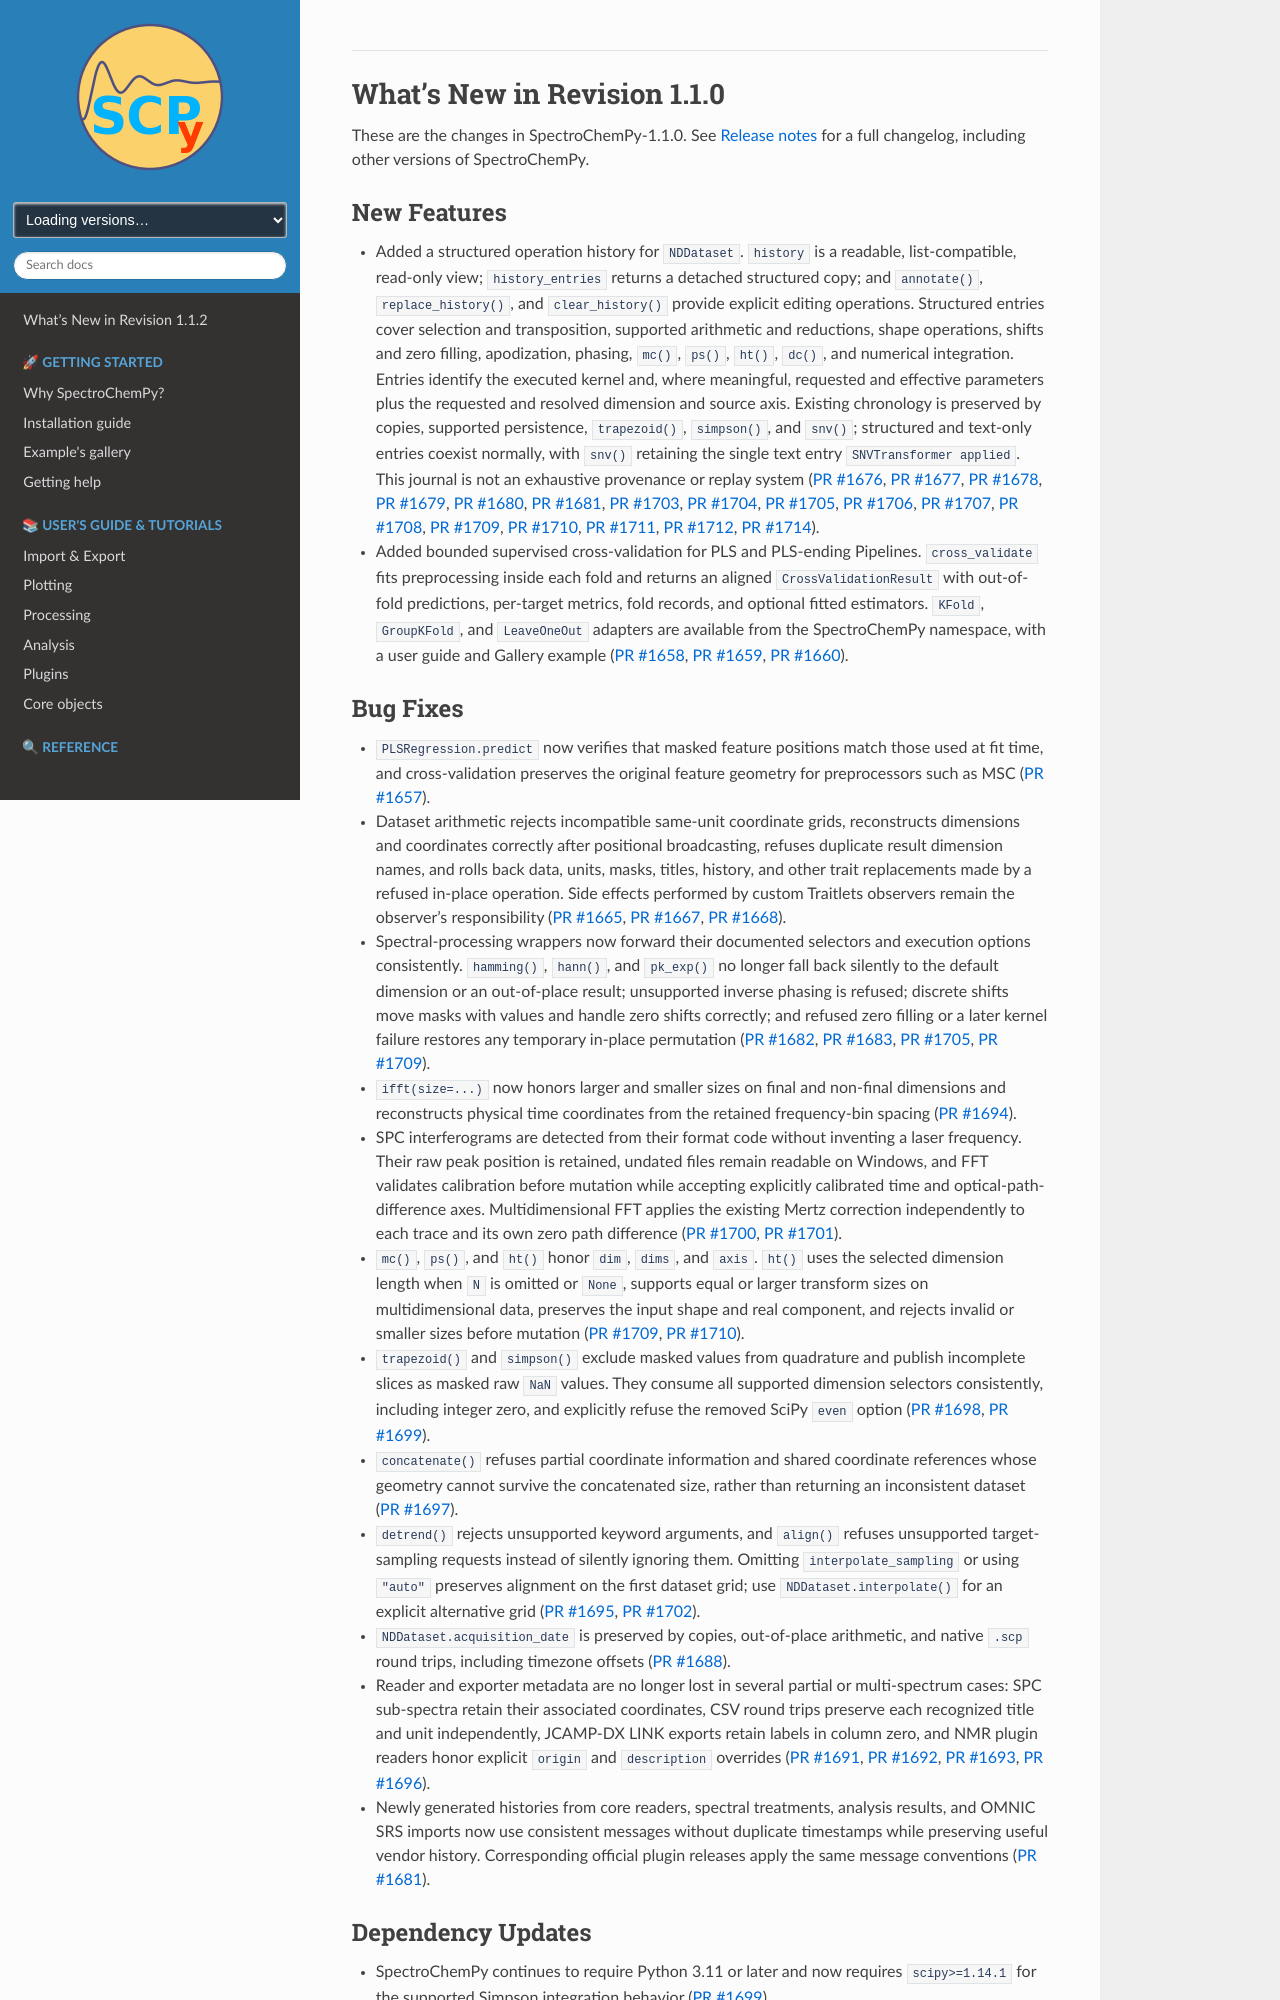

repository: spectrochempy/spectrochempy · page: whatsnew/v1.1.0.html · generator: sphinx

:orphan:

What's New in Revision 1.1.0
---------------------------------------------------------------------------------------

These are the changes in SpectroChemPy-1.1.0.
See :ref:`release` for a full changelog, including other versions of SpectroChemPy.

New Features
~~~~~~~~~~~~

- Added a structured operation history for ``NDDataset``. ``history`` is a
  readable, list-compatible, read-only view; ``history_entries`` returns a
  detached structured copy; and ``annotate()``, ``replace_history()``, and
  ``clear_history()`` provide explicit editing operations. Structured entries
  cover selection and transposition, supported arithmetic and reductions,
  shape operations, shifts and zero filling, apodization, phasing,
  ``mc()``, ``ps()``, ``ht()``, ``dc()``, and numerical integration. Entries
  identify the executed kernel and, where meaningful, requested and effective
  parameters plus the requested and resolved dimension and source axis.
  Existing chronology is preserved by copies, supported persistence,
  ``trapezoid()``, ``simpson()``, and ``snv()``; structured and text-only
  entries coexist normally, with ``snv()`` retaining the single text entry
  ``SNVTransformer applied``. This journal is not an exhaustive provenance or
  replay system (:pr:`1676`, :pr:`1677`, :pr:`1678`, :pr:`1679`, :pr:`1680`,
  :pr:`1681`, :pr:`1703`, :pr:`1704`, :pr:`1705`, :pr:`1706`, :pr:`1707`,
  :pr:`1708`, :pr:`1709`, :pr:`1710`, :pr:`1711`, :pr:`1712`, :pr:`1714`).
- Added bounded supervised cross-validation for PLS and PLS-ending Pipelines.
  ``cross_validate`` fits preprocessing inside each fold and returns an aligned
  ``CrossValidationResult`` with out-of-fold predictions, per-target metrics,
  fold records, and optional fitted estimators. ``KFold``, ``GroupKFold``, and
  ``LeaveOneOut`` adapters are available from the SpectroChemPy namespace,
  with a user guide and Gallery example (:pr:`1658`, :pr:`1659`, :pr:`1660`).

Bug Fixes
~~~~~~~~~

- ``PLSRegression.predict`` now verifies that masked feature positions match
  those used at fit time, and cross-validation preserves the original feature
  geometry for preprocessors such as MSC (:pr:`1657`).
- Dataset arithmetic rejects incompatible same-unit coordinate grids,
  reconstructs dimensions and coordinates correctly after positional
  broadcasting, refuses duplicate result dimension names, and rolls back data,
  units, masks, titles, history, and other trait replacements made by a refused
  in-place operation. Side effects performed by custom Traitlets observers
  remain the observer's responsibility (:pr:`1665`, :pr:`1667`, :pr:`1668`).
- Spectral-processing wrappers now forward their documented selectors and
  execution options consistently. ``hamming()``, ``hann()``, and ``pk_exp()``
  no longer fall back silently to the default dimension or an out-of-place
  result; unsupported inverse phasing is refused; discrete shifts move masks
  with values and handle zero shifts correctly; and refused zero filling or a
  later kernel failure restores any temporary in-place permutation
  (:pr:`1682`, :pr:`1683`, :pr:`1705`, :pr:`1709`).
- ``ifft(size=...)`` now honors larger and smaller sizes on final and non-final
  dimensions and reconstructs physical time coordinates from the retained
  frequency-bin spacing (:pr:`1694`).
- SPC interferograms are detected from their format code without inventing a
  laser frequency. Their raw peak position is retained, undated files remain
  readable on Windows, and FFT validates calibration before mutation while
  accepting explicitly calibrated time and optical-path-difference axes.
  Multidimensional FFT applies the existing Mertz correction independently to
  each trace and its own zero path difference (:pr:`1700`, :pr:`1701`).
- ``mc()``, ``ps()``, and ``ht()`` honor ``dim``, ``dims``, and ``axis``.
  ``ht()`` uses the selected dimension length when ``N`` is omitted or
  ``None``, supports equal or larger transform sizes on multidimensional data,
  preserves the input shape and real component, and rejects invalid or smaller
  sizes before mutation (:pr:`1709`, :pr:`1710`).
- ``trapezoid()`` and ``simpson()`` exclude masked values from quadrature and
  publish incomplete slices as masked raw ``NaN`` values. They consume all
  supported dimension selectors consistently, including integer zero, and
  explicitly refuse the removed SciPy ``even`` option (:pr:`1698`,
  :pr:`1699`).
- ``concatenate()`` refuses partial coordinate information and shared
  coordinate references whose geometry cannot survive the concatenated size,
  rather than returning an inconsistent dataset (:pr:`1697`).
- ``detrend()`` rejects unsupported keyword arguments, and ``align()`` refuses
  unsupported target-sampling requests instead of silently ignoring them.
  Omitting ``interpolate_sampling`` or using ``"auto"`` preserves alignment on
  the first dataset grid; use ``NDDataset.interpolate()`` for an explicit
  alternative grid (:pr:`1695`, :pr:`1702`).
- ``NDDataset.acquisition_date`` is preserved by copies, out-of-place
  arithmetic, and native ``.scp`` round trips, including timezone offsets
  (:pr:`1688`).
- Reader and exporter metadata are no longer lost in several partial or
  multi-spectrum cases: SPC sub-spectra retain their associated coordinates,
  CSV round trips preserve each recognized title and unit independently,
  JCAMP-DX LINK exports retain labels in column zero, and NMR plugin readers
  honor explicit ``origin`` and ``description`` overrides (:pr:`1691`,
  :pr:`1692`, :pr:`1693`, :pr:`1696`).
- Newly generated histories from core readers, spectral treatments, analysis
  results, and OMNIC SRS imports now use consistent messages without duplicate
  timestamps while preserving useful vendor history. Corresponding official
  plugin releases apply the same message conventions (:pr:`1681`).
